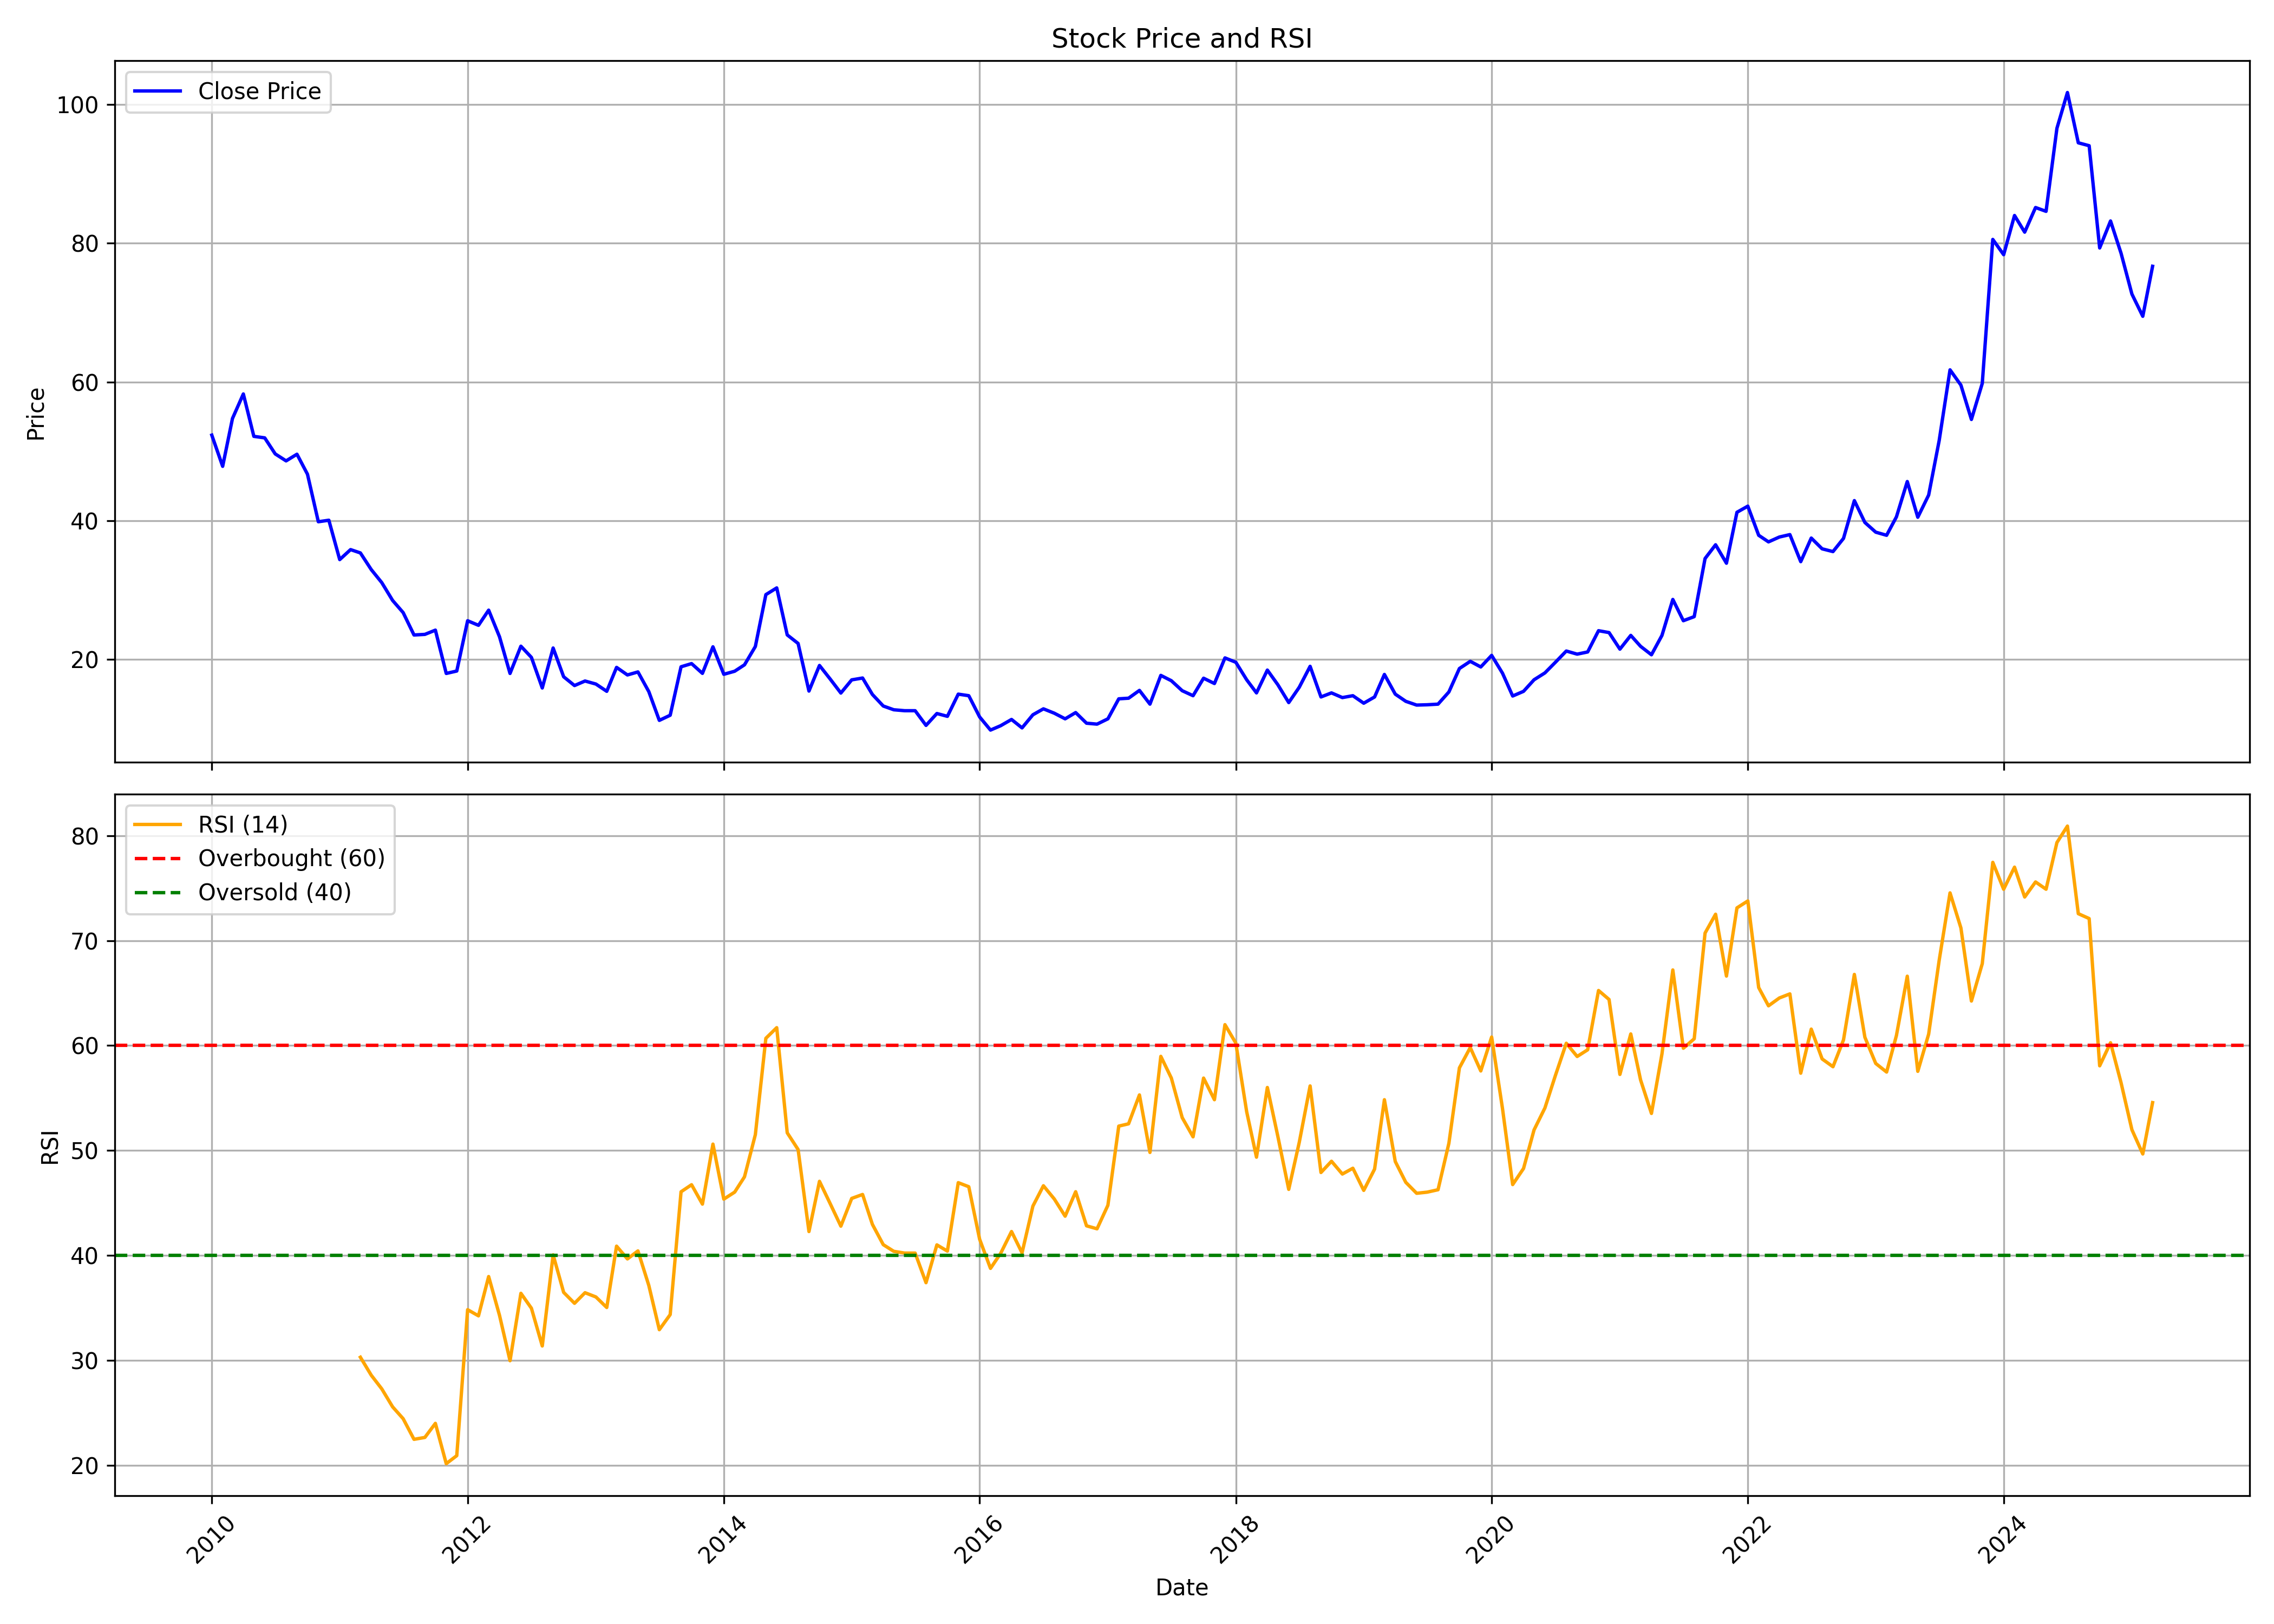

The file beside this chart, header and first rows:
, date, symbol, open, high, low, close, volume, rsi
0, 2010-01-01, GMRAIRPORT, 58.14, 61.63, 50.77, 52.34, 96319787, 
1, 2010-02-01, GMRAIRPORT, 51.51, 54.08, 44.09, 47.84, 99942630, 
2, 2010-03-01, GMRAIRPORT, 47.84, 55.35, 47.58, 54.74, 87374387, 
3, 2010-04-01, GMRAIRPORT, 55, 59.98, 52.03, 58.27, 107683819, 
4, 2010-05-01, GMRAIRPORT, 57.62, 57.75, 47.23, 52.16, 76138160, 
5, 2010-06-01, GMRAIRPORT, 52.38, 52.38, 45.66, 51.94, 91660117, 
6, 2010-07-01, GMRAIRPORT, 52.29, 54.87, 49.54, 49.63, 96651442, 
7, 2010-08-01, GMRAIRPORT, 49.85, 56.18, 48.1, 48.63, 136861233, 
8, 2010-09-01, GMRAIRPORT, 48.93, 52.38, 48.89, 49.59, 77053529, 
9, 2010-10-01, GMRAIRPORT, 50.2, 53.43, 45.75, 46.71, 107852407, 
10, 2010-11-01, GMRAIRPORT, 47.14, 48.71, 35.23, 39.85, 100197509, 
11, 2010-12-01, GMRAIRPORT, 40.16, 43.69, 37.98, 40.07, 71287271, 
12, 2011-01-01, GMRAIRPORT, 40.59, 41.56, 33.22, 34.4, 74726111, 
13, 2011-02-01, GMRAIRPORT, 34.4, 37.54, 25.32, 35.84, 147972548, 
14, 2011-03-01, GMRAIRPORT, 36.1, 36.32, 31.43, 35.36, 91507817, 30.29
15, 2011-04-01, GMRAIRPORT, 35.88, 38.76, 32.87, 32.96, 100726972, 28.58
16, 2011-05-01, GMRAIRPORT, 33, 33.61, 28.81, 31.08, 56909419, 27.28
17, 2011-06-01, GMRAIRPORT, 31.21, 31.38, 26.1, 28.5, 65493783, 25.56
18, 2011-07-01, GMRAIRPORT, 28.63, 29.55, 25.8, 26.76, 62388203, 24.44
19, 2011-08-01, GMRAIRPORT, 27.46, 27.67, 22.65, 23.53, 102668915, 22.47
20, 2011-09-01, GMRAIRPORT, 23.53, 27.33, 22.74, 23.61, 105530625, 22.65
21, 2011-10-01, GMRAIRPORT, 23.66, 24.79, 21.78, 24.23, 87523933, 23.99
22, 2011-11-01, GMRAIRPORT, 24.71, 25.14, 16.67, 17.98, 126917659, 20.15
23, 2011-12-01, GMRAIRPORT, 18.86, 19.42, 15.36, 18.33, 118592801, 20.91
24, 2012-01-01, GMRAIRPORT, 19.21, 27.33, 17.33, 25.58, 168883576, 34.82
25, 2012-02-01, GMRAIRPORT, 25.58, 29.25, 22, 24.92, 204121497, 34.24
26, 2012-03-01, GMRAIRPORT, 24.44, 30.12, 22.7, 27.11, 256050071, 37.98
27, 2012-04-01, GMRAIRPORT, 27.19, 27.72, 22.52, 23.27, 121785033, 34.28
28, 2012-05-01, GMRAIRPORT, 23.27, 24.4, 16.19, 17.98, 170551168, 29.96
29, 2012-06-01, GMRAIRPORT, 17.98, 22.17, 16.76, 21.91, 182015087, 36.39
30, 2012-07-01, GMRAIRPORT, 22.26, 23.79, 19.51, 20.3, 172961713, 34.97
31, 2012-08-01, GMRAIRPORT, 20.21, 20.86, 15.41, 15.89, 160204935, 31.37
32, 2012-09-01, GMRAIRPORT, 15.89, 23.05, 15.28, 21.65, 180126713, 40.05
33, 2012-10-01, GMRAIRPORT, 21.56, 23.57, 17.15, 17.5, 200259008, 36.47
34, 2012-11-01, GMRAIRPORT, 17.59, 18.81, 14.62, 16.24, 310172571, 35.43
35, 2012-12-01, GMRAIRPORT, 16.5, 17.77, 15.8, 16.89, 276366918, 36.44
36, 2013-01-01, GMRAIRPORT, 17.07, 18.99, 15.58, 16.46, 251080427, 36.04
37, 2013-02-01, GMRAIRPORT, 16.5, 17.98, 14.71, 15.41, 187140978, 35.03
38, 2013-03-01, GMRAIRPORT, 15.71, 20.08, 15.41, 18.86, 237541658, 40.88
39, 2013-04-01, GMRAIRPORT, 18.86, 20.17, 17.46, 17.77, 132718951, 39.66
40, 2013-05-01, GMRAIRPORT, 17.77, 21.83, 17.59, 18.2, 229898525, 40.43
41, 2013-06-01, GMRAIRPORT, 18.33, 18.73, 14.67, 15.36, 128715049, 37.14
42, 2013-07-01, GMRAIRPORT, 15.41, 16.19, 10.96, 11.22, 148600900, 32.92
43, 2013-08-01, GMRAIRPORT, 11.39, 12.31, 9.254, 11.96, 278122231, 34.36
44, 2013-09-01, GMRAIRPORT, 11.96, 19.95, 11.79, 18.94, 296296740, 46.06
45, 2013-10-01, GMRAIRPORT, 19.14, 20.55, 18.3, 19.4, 161292581, 46.74
46, 2013-11-01, GMRAIRPORT, 19.14, 20.9, 17.2, 18, 157311884, 44.89
47, 2013-12-01, GMRAIRPORT, 18.04, 22.26, 17.6, 21.82, 161328430, 50.61
48, 2014-01-01, GMRAIRPORT, 21.87, 22.31, 16.68, 17.86, 152880888, 45.36
49, 2014-02-01, GMRAIRPORT, 17.86, 18.57, 16.54, 18.3, 74549618, 46.03
50, 2014-03-01, GMRAIRPORT, 18.3, 20.33, 17.91, 19.23, 183252773, 47.49
51, 2014-04-01, GMRAIRPORT, 19.58, 23.67, 19.01, 21.87, 183447054, 51.51
52, 2014-05-01, GMRAIRPORT, 21.87, 33.44, 21.74, 29.35, 507259762, 60.69
53, 2014-06-01, GMRAIRPORT, 29.92, 33.66, 27.1, 30.31, 669073448, 61.7
54, 2014-07-01, GMRAIRPORT, 30.4, 30.71, 21.65, 23.54, 924985239, 51.68
55, 2014-08-01, GMRAIRPORT, 23.45, 26.27, 21.12, 22.31, 639784900, 50.09
56, 2014-09-01, GMRAIRPORT, 22.48, 23.93, 15.09, 15.44, 681146545, 42.27
57, 2014-10-01, GMRAIRPORT, 15.6, 19.89, 15.47, 19.14, 466299728, 47.06
58, 2014-11-01, GMRAIRPORT, 19.49, 20.51, 16.84, 17.15, 350386522, 44.9
59, 2014-12-01, GMRAIRPORT, 16.97, 17.59, 13.08, 15.16, 559370296, 42.79
... 123 more rows
